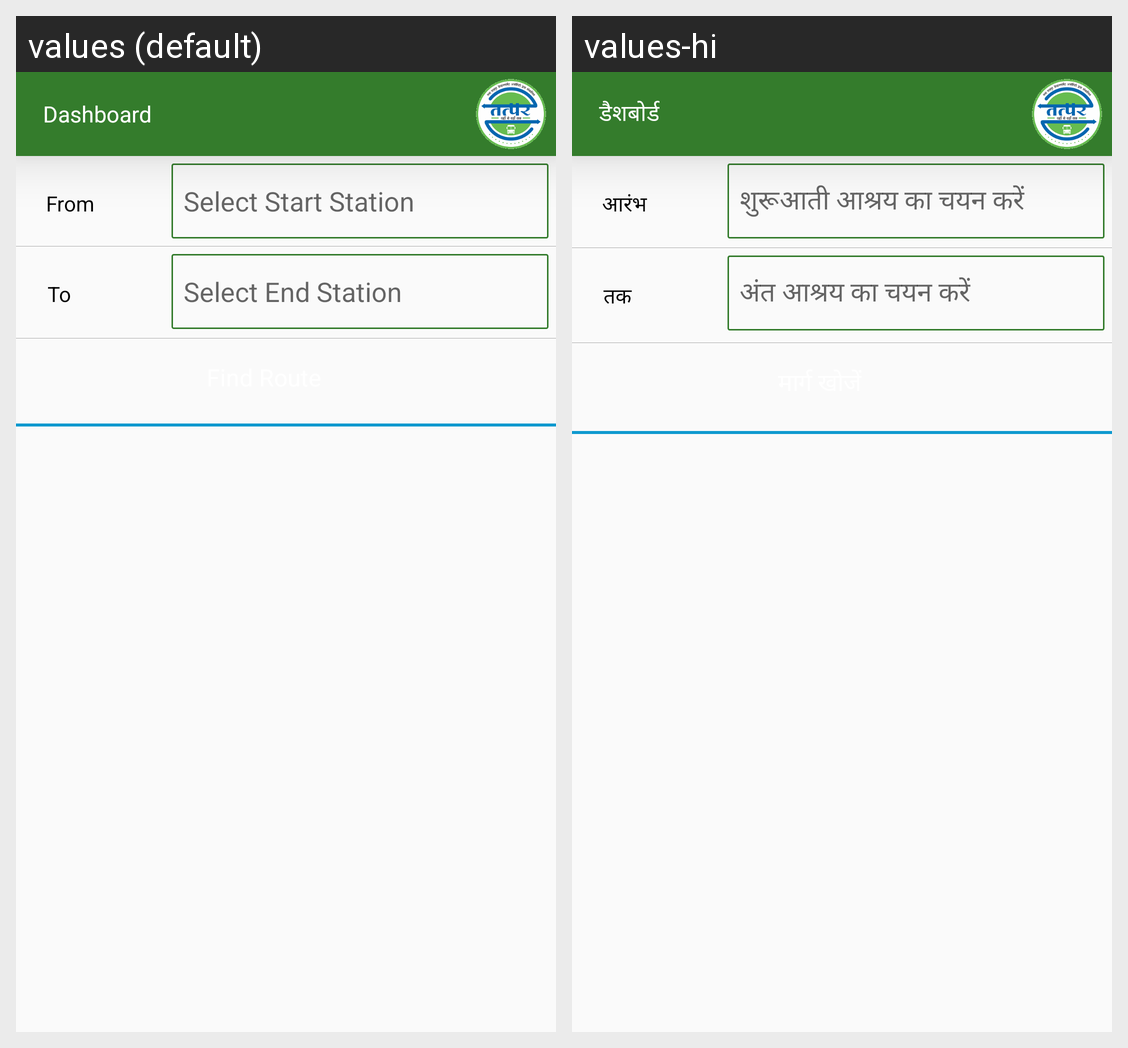

Locale-by-locale string values for the Android screen shown in this grid:
Android screen res/layout/activity_nrda__new_route_info.xml rendered under 2 locales, left to right: values (default), values-hi. Device: Nexus 5 (rendered at 1080×1920; each locale shown at half size, 540×960, under a caption strip naming it); theme AppTheme.NoActionBar.
Strings drawn on this screen, with the default value and each locale's value (text and hints the layout hard-codes, and strings that could not be matched under every locale, appear in the picture but are not listed):

from
  values: From
  values-hi: आरंभ

select_start_station
  values: Select Start Station
  values-hi: शुरूआती आश्रय का चयन करें

to
  values: To
  values-hi: तक

select_end_station
  values: Select End Station
  values-hi: अंत आश्रय का चयन करें

dashboard
  values: Dashboard
  values-hi: डैशबोर्ड
